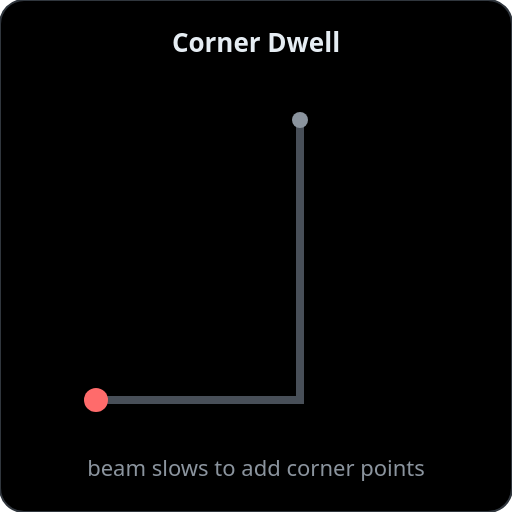
t = 0.00 s
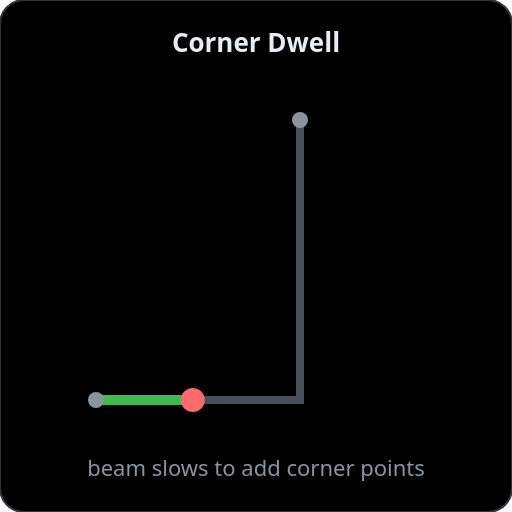
t = 0.70 s
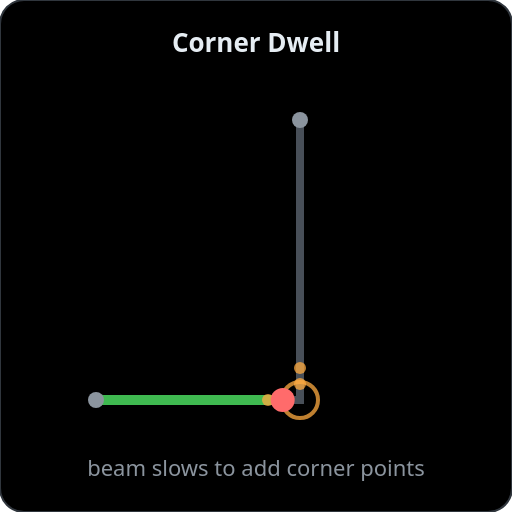
t = 1.35 s
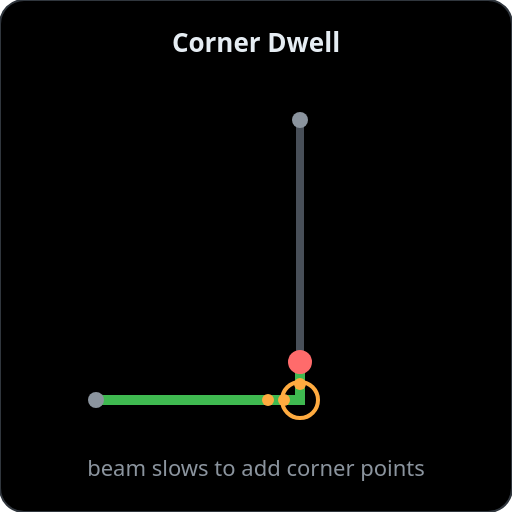
t = 2.00 s
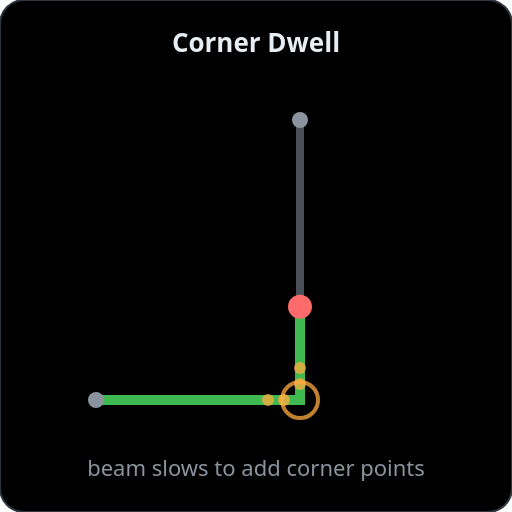
t = 2.65 s
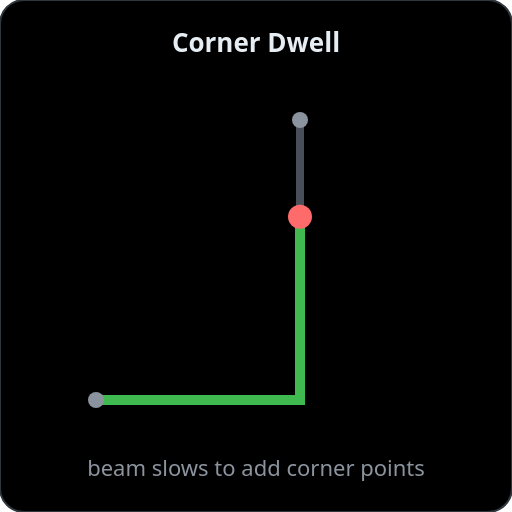
t = 3.30 s

The animated SVG that drew these frames (rendered in a browser with its animation timeline set to each time). Animation: 4 SMIL elements (animate=3,animateMotion=1); one cycle of 4.00 s, repeats indefinitely.

<svg xmlns="http://www.w3.org/2000/svg" xmlns:xlink="http://www.w3.org/1999/xlink"
     viewBox="0 0 256 256" width="256" height="256">
  <rect width="256" height="256" rx="12" fill="#000000" stroke="#30363d" stroke-width="1"/>

  <text x="128" y="26" text-anchor="middle" font-family="system-ui,-apple-system,Segoe UI,sans-serif"
        font-size="13" font-weight="600" fill="#e6edf3">Corner Dwell</text>

  <!-- pattern edge (undrawn reference line) -->
  <path id="edge" pathLength="100" d="M 48 200 L 150 200 L 150 60"
        fill="none" stroke="#484f58" stroke-width="4" stroke-linecap="round"/>

  <!-- progressively "drawn" overlay, in sync with the beam -->
  <path pathLength="100" d="M 48 200 L 150 200 L 150 60"
        fill="none" stroke="#3fb950" stroke-width="5" stroke-linecap="round"
        stroke-dasharray="100" stroke-dashoffset="100">
    <animate attributeName="stroke-dashoffset"
              values="100;60;50;40;0" keyTimes="0;0.35;0.5;0.65;1"
              dur="4s" repeatCount="indefinite"/>
  </path>

  <!-- vertices -->
  <circle cx="48" cy="200" r="4" fill="#8b949e"/>
  <circle cx="150" cy="60" r="4" fill="#8b949e"/>

  <!-- extra dwell points, fading in only while the beam lingers at the corner -->
  <g fill="#ffab40">
    <circle cx="134" cy="200" r="3"/>
    <circle cx="142" cy="200" r="3"/>
    <circle cx="150" cy="192" r="3"/>
    <circle cx="150" cy="184" r="3"/>
    <animate attributeName="opacity" values="0;0;1;1;0;0"
              keyTimes="0;0.3;0.35;0.65;0.7;1" dur="4s" repeatCount="indefinite"/>
  </g>

  <!-- corner emphasis ring -->
  <circle cx="150" cy="200" r="9" fill="none" stroke="#ffab40" stroke-width="2">
    <animate attributeName="opacity" values="0;0;1;1;0;0"
              keyTimes="0;0.3;0.35;0.65;0.7;1" dur="4s" repeatCount="indefinite"/>
  </circle>

  <!-- the beam, slowing to a near-stop at the corner, then continuing -->
  <circle r="6" fill="#ff6b6b">
    <animateMotion dur="4s" repeatCount="indefinite" calcMode="linear"
                    keyPoints="0;0.4;0.5;0.6;1" keyTimes="0;0.35;0.5;0.65;1">
      <mpath href="#edge"/>
    </animateMotion>
  </circle>

  <text x="128" y="238" text-anchor="middle" font-family="system-ui,-apple-system,Segoe UI,sans-serif"
        font-size="11" fill="#8b949e">beam slows to add corner points</text>
</svg>
